Image classification data set "Dataset" (Nabi-nah/CAPSTONE on GitHub). Class labels (2): comdoença, semdoença.

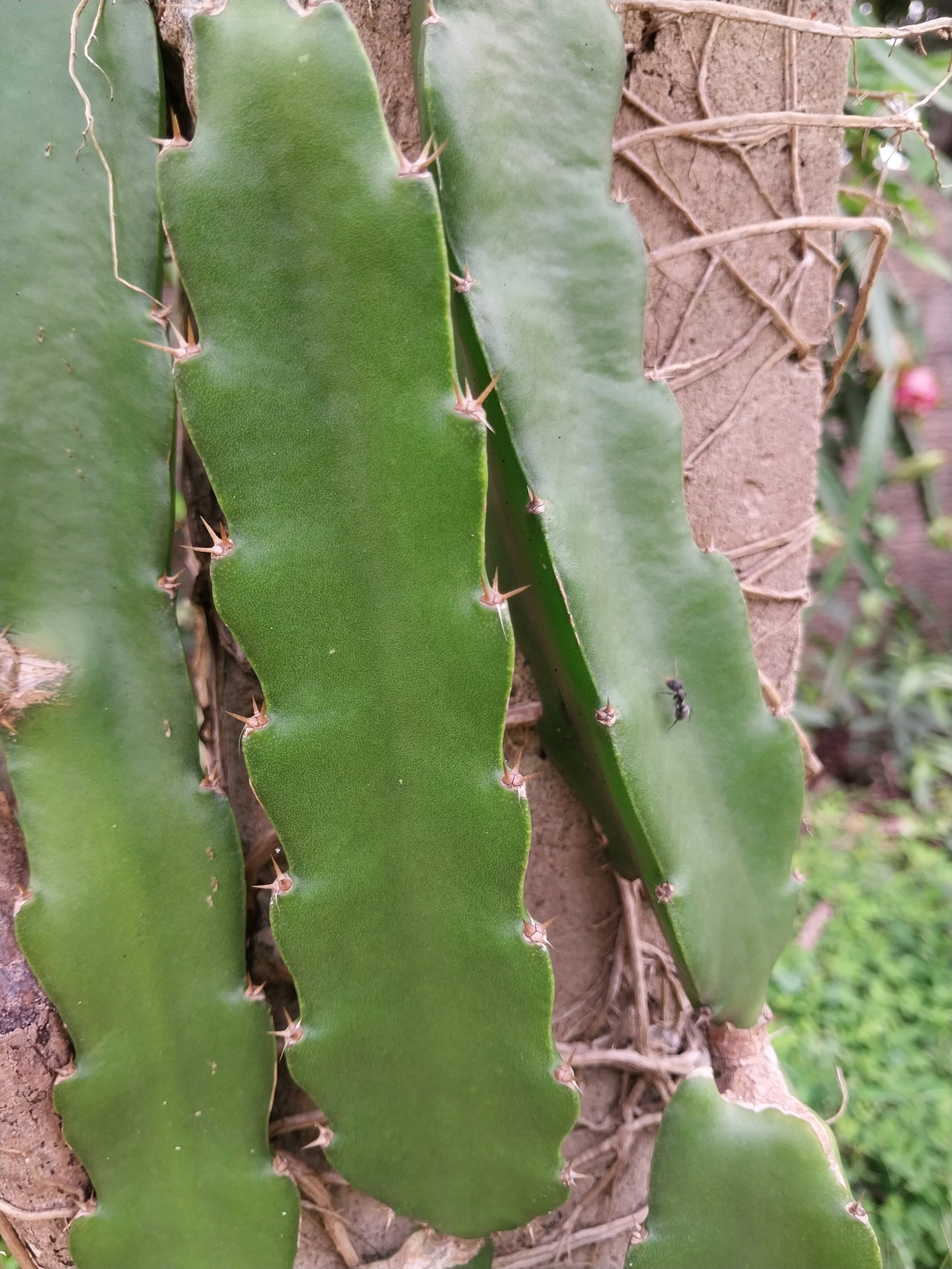
Label: semdoença

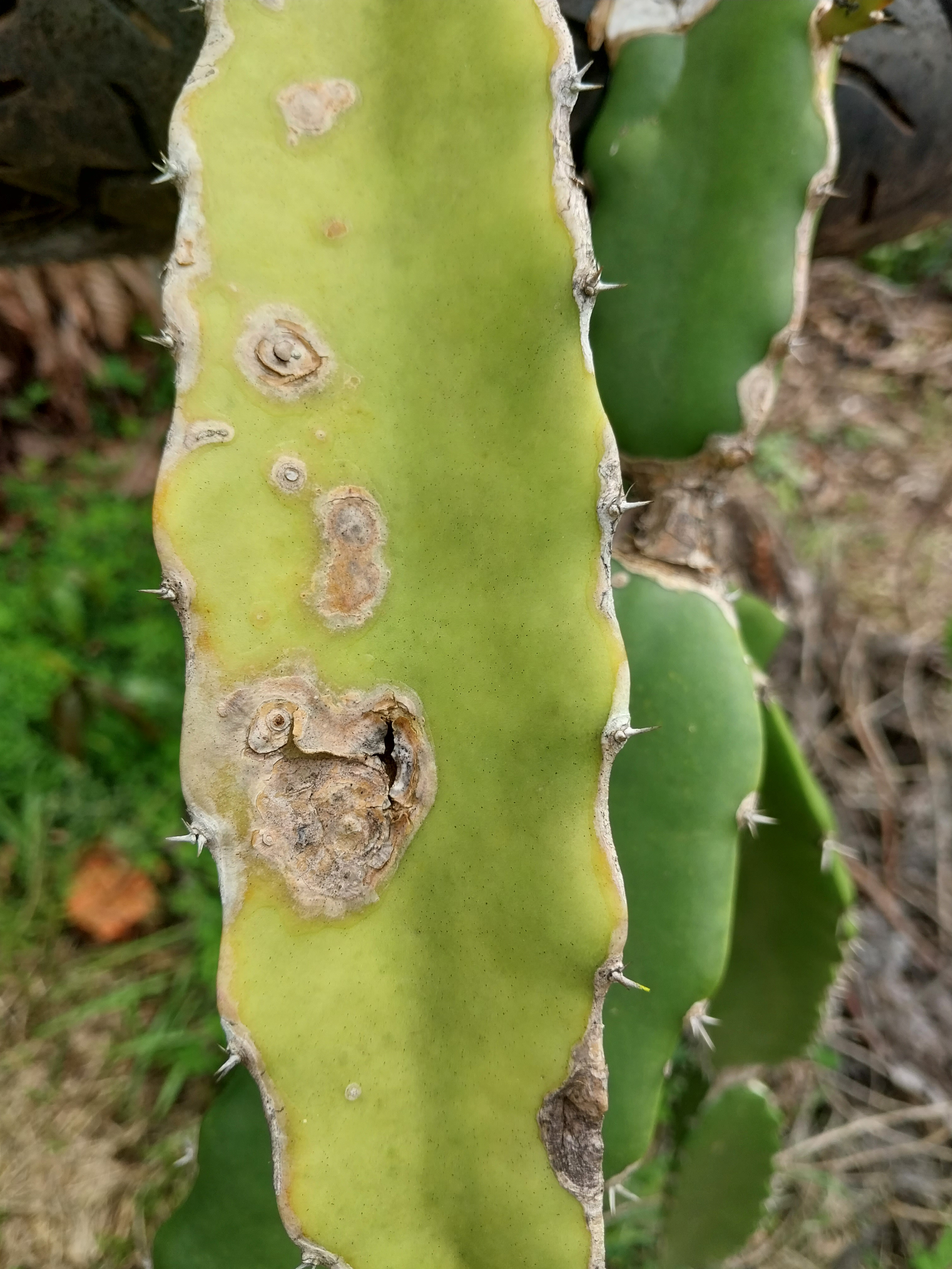
Label: comdoença

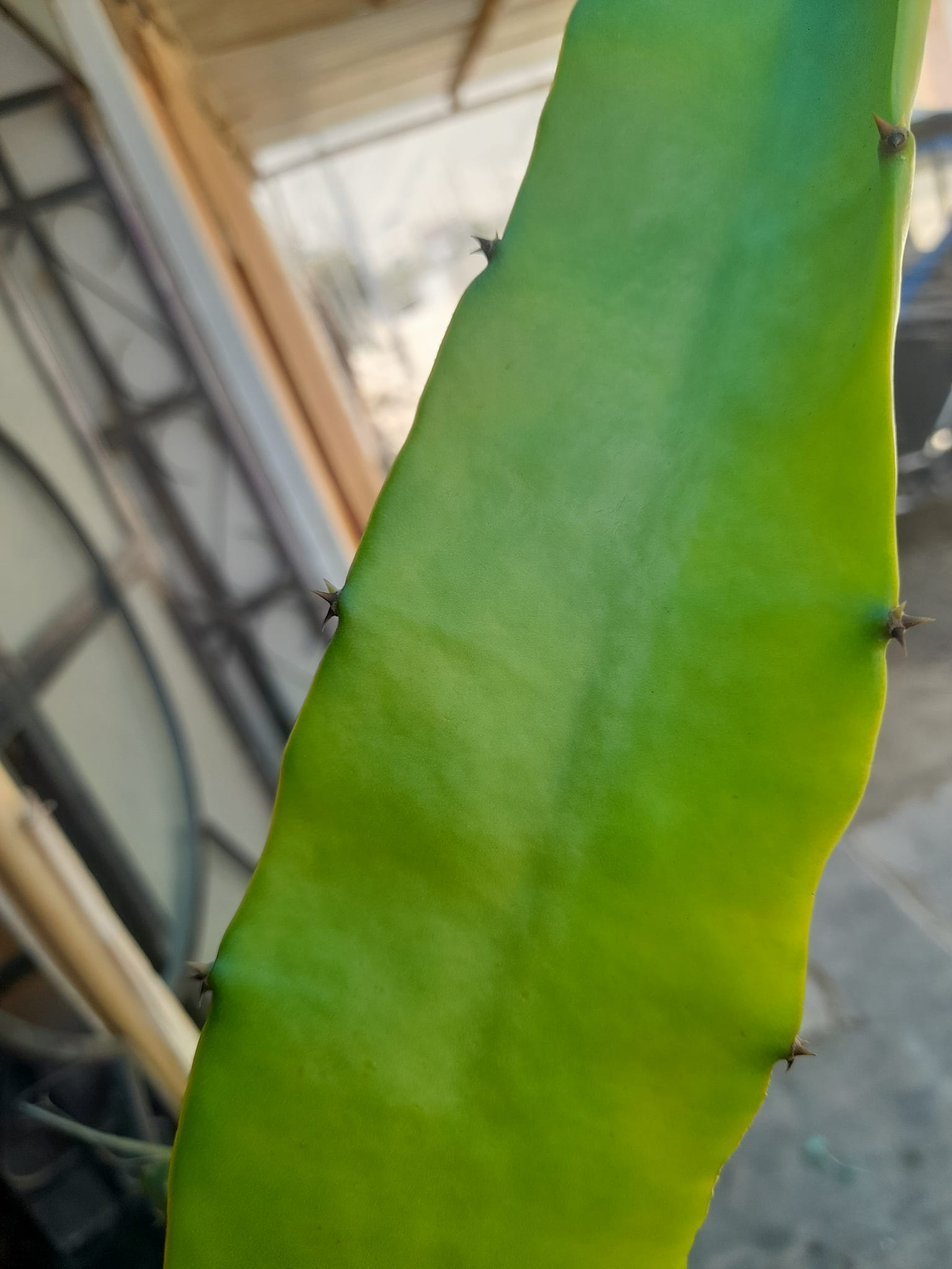
Label: semdoença

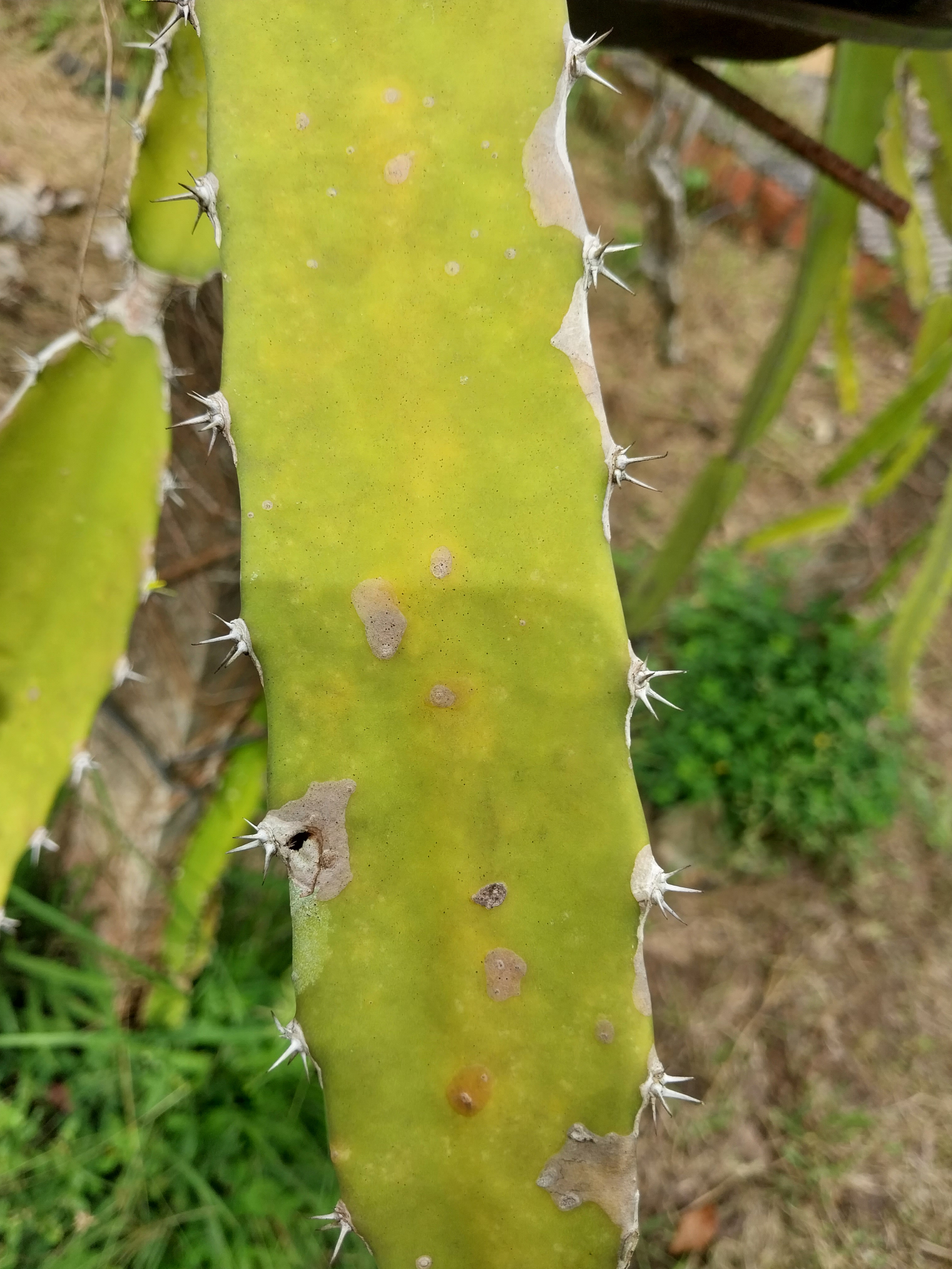
Label: comdoença

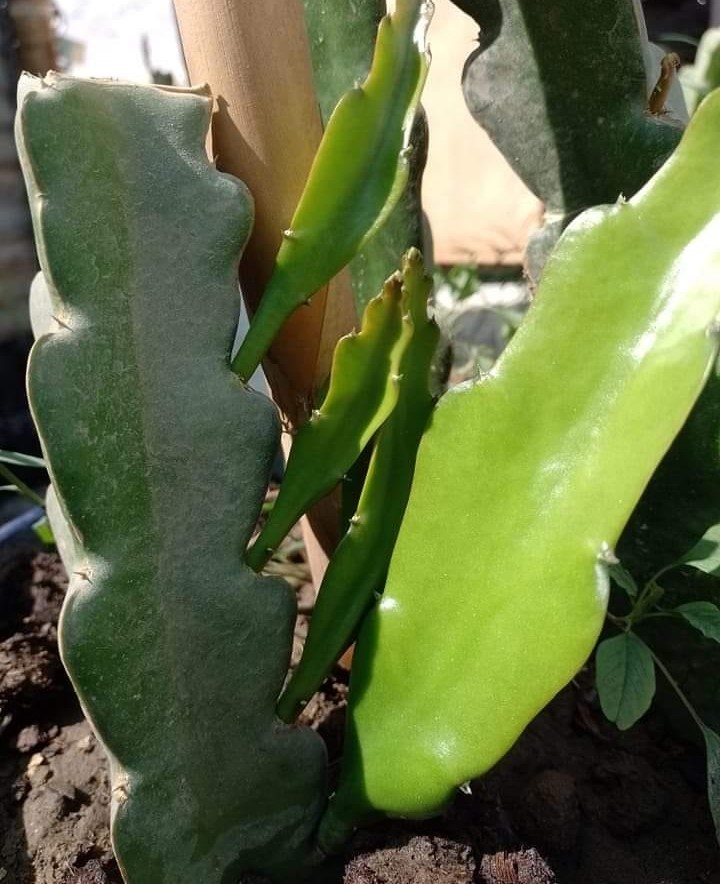
Label: semdoença

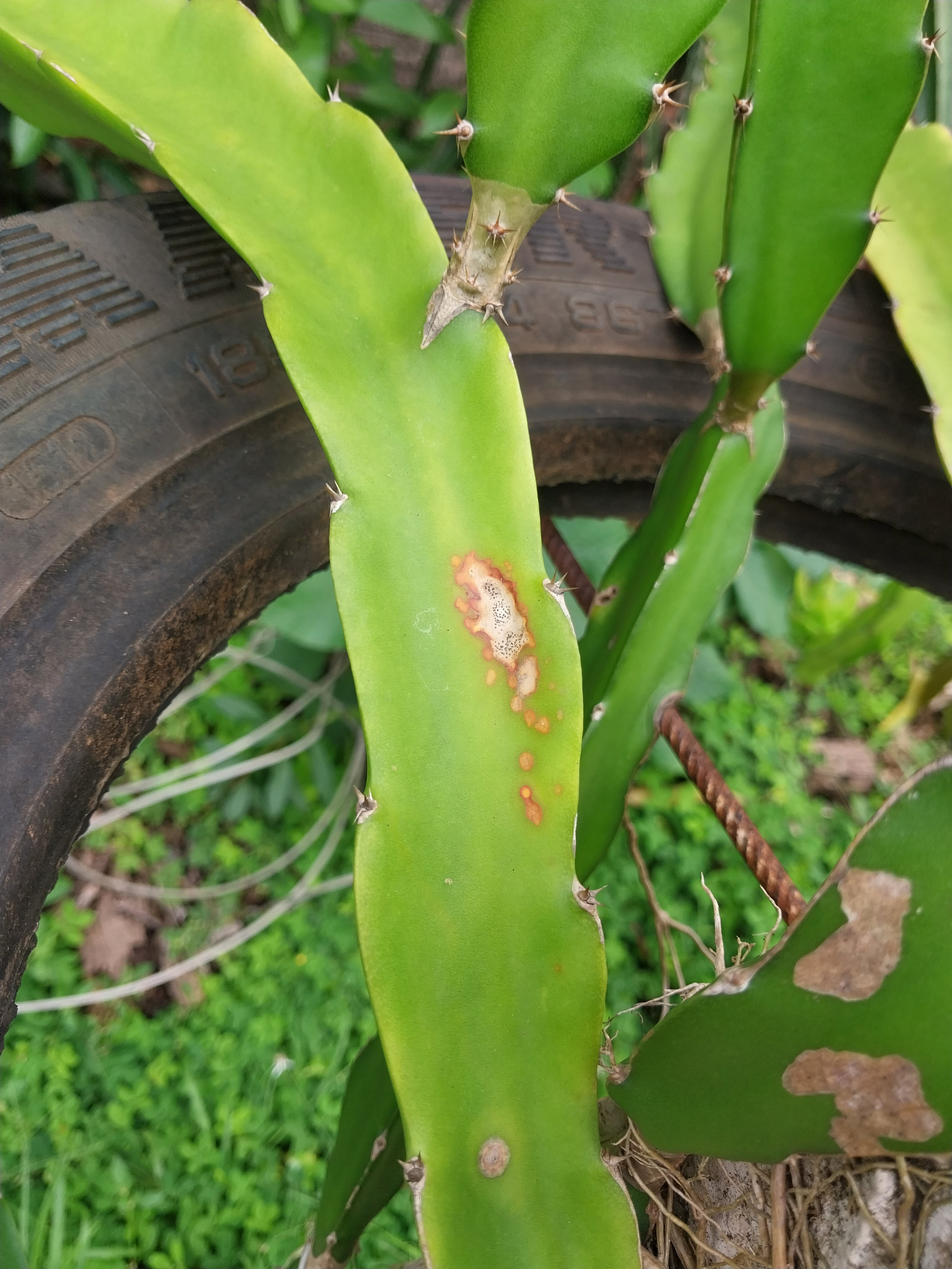
Label: comdoença
